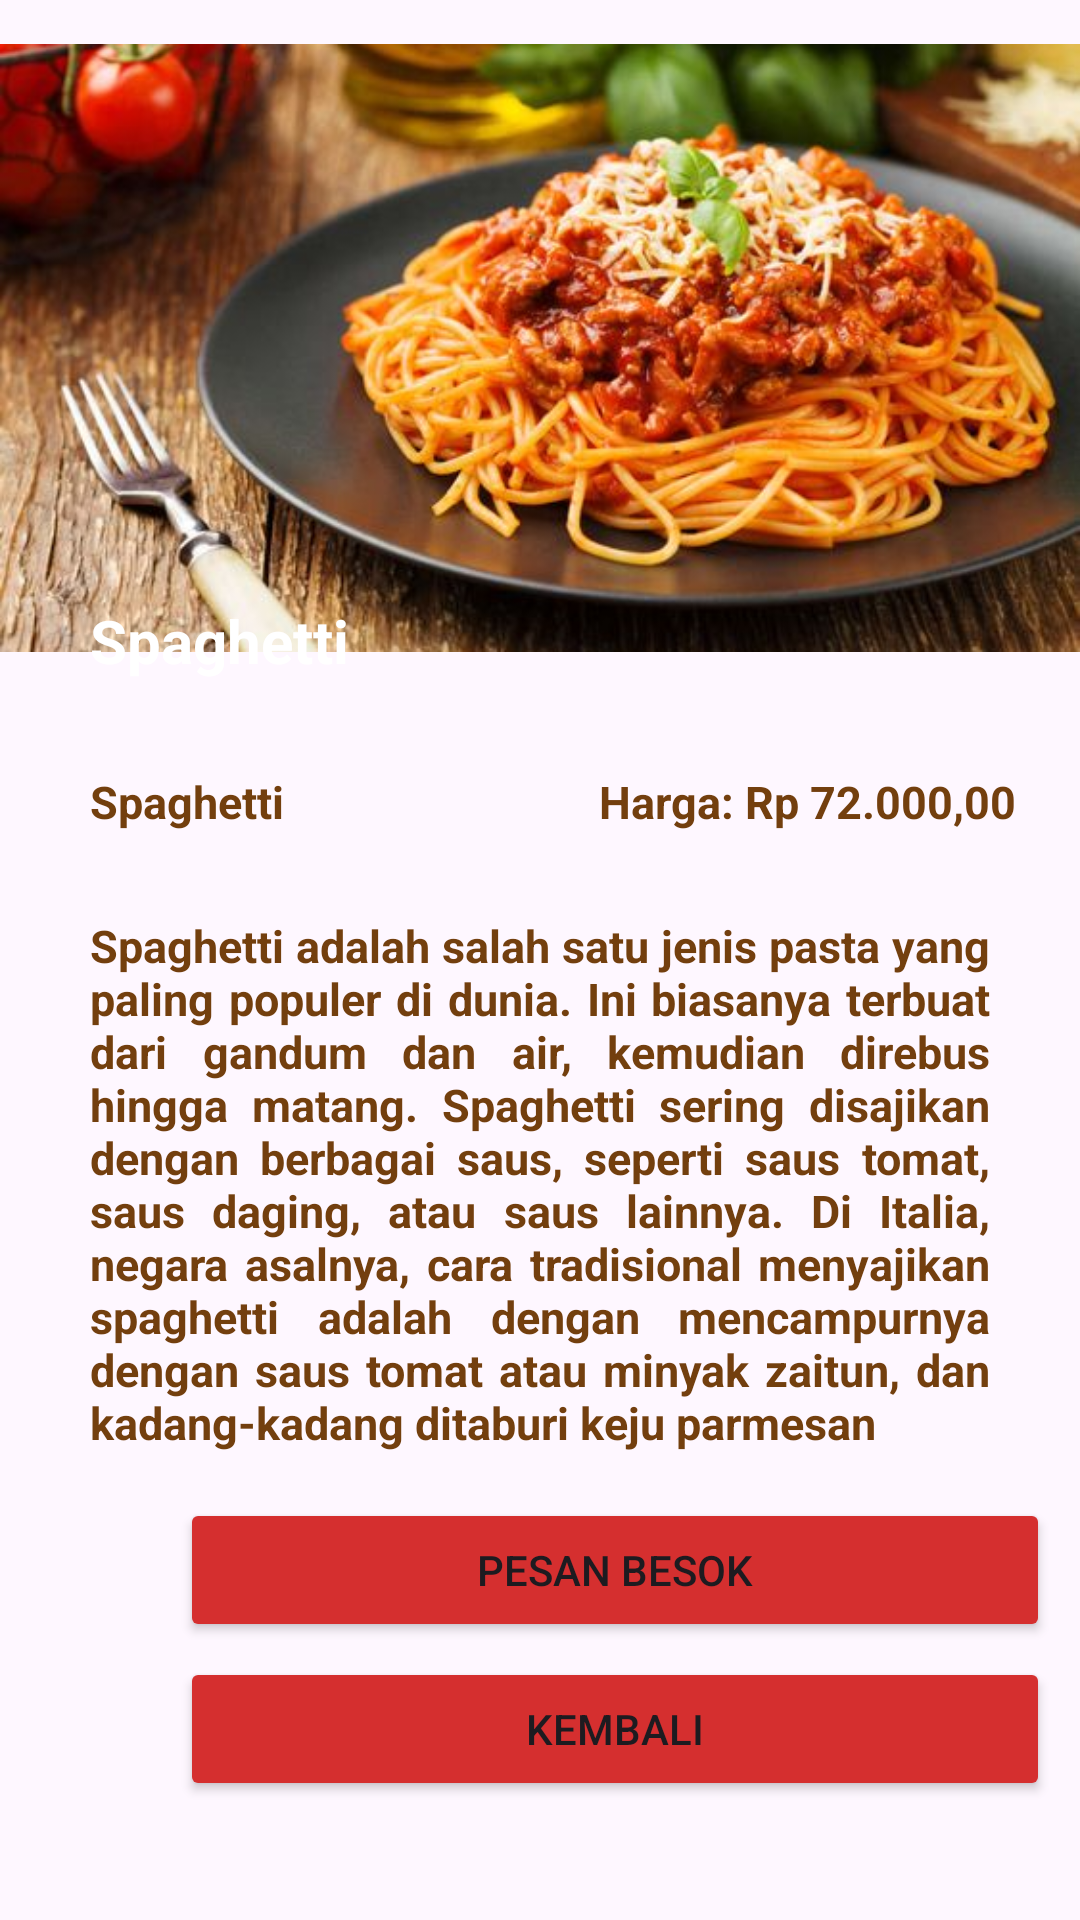

Write the Android layout XML for this screen, with the resource values it uses.
<!-- AndroidManifest.xml: application theme Theme.PizzaRest -->
<!-- res/layout/activity_spageti.xml -->
<?xml version="1.0" encoding="utf-8"?>
<LinearLayout
    xmlns:android="http://schemas.android.com/apk/res/android"
    xmlns:app="http://schemas.android.com/apk/res-auto"
    xmlns:tools="http://schemas.android.com/tools"
    android:layout_width="match_parent"
    android:layout_height="match_parent"
    android:orientation="vertical"
    tools:context=".pizza">

    <RelativeLayout
        android:layout_height="wrap_content"
        android:layout_width="wrap_content">

        <ImageView
            android:id="@+id/myImageView"
            android:layout_width="wrap_content"
            android:layout_height="232dp"
            android:src="@drawable/spageti2" />

        <TextView
            android:layout_width="wrap_content"
            android:layout_height="wrap_content"
            android:layout_marginLeft="30dp"
            android:layout_marginTop="200dp"
            android:text="Spaghetti"
            android:textColor="@color/white"
            android:textSize="20dp"
            android:textStyle="bold" />
    </RelativeLayout>

    <LinearLayout
        android:layout_width="wrap_content"
        android:layout_height="wrap_content"
        android:layout_marginTop="25dp"
        android:layout_marginLeft="30dp">

        <TextView
            android:layout_width="wrap_content"
            android:layout_height="wrap_content"
            android:text="Spaghetti"
            android:textColor="@color/font_color"
            android:textSize="15dp"
            android:textStyle="bold"
            tools:ignore="TextSizeCheck" />

        <TextView
            android:layout_width="wrap_content"
            android:layout_height="wrap_content"
            android:layout_marginLeft="105dp"
            android:text="Harga: Rp 72.000,00"
            android:textColor="@color/font_color"
            android:textSize="15dp"
            android:textStyle="bold"
            tools:ignore="TextSizeCheck" />
    </LinearLayout>

    <TextView
        android:layout_width="wrap_content"
        android:layout_height="wrap_content"
        android:layout_marginLeft="30dp"
        android:layout_marginTop="10dp"
        android:layout_marginRight="30dp"
        android:justificationMode="inter_word"
        android:text="@string/desc_spageti"
        android:textColor="@color/font_color"
        android:textSize="15dp"
        android:textStyle="bold"
        tools:ignore="TextSizeCheck" />

    <Button
        android:id="@+id/order_id_button"
        android:layout_height="wrap_content"
        android:layout_width="290dp"
        android:layout_marginLeft="60dp"
        android:backgroundTint="@color/button_color"
        app:cornerRadius="0dp"
        android:layout_marginTop="15dp"
        app:strokeColor="@color/stroke_color"
        app:strokeWidth="1dp"
        android:text="@string/pesan" />

    <Button
        android:id="@+id/back_id_button"
        android:layout_height="wrap_content"
        android:layout_width="290dp"
        android:layout_marginLeft="60dp"
        android:layout_marginTop="5dp"
        android:backgroundTint="@color/button_color"
        app:cornerRadius="0dp"
        app:strokeColor="@color/stroke_color"
        app:strokeWidth="1dp"
        android:text="@string/Kembali" />

</LinearLayout>
<!-- resources referenced by this layout -->
<resources>
  <color name="button_color">#D52F2F</color>
  <color name="font_color">#733F0E</color>
  <color name="stroke_color">#F9B916</color>
  <color name="white">#FFFFFFFF</color>
  <!-- drawable spageti2: png bitmap (drawable, 395706 bytes) -->
  <string name="Kembali">Kembali</string>
  <string name="desc_spageti">\nSpaghetti adalah salah satu jenis pasta yang paling populer di dunia. Ini biasanya terbuat dari gandum dan air, kemudian direbus hingga matang. Spaghetti sering disajikan dengan berbagai saus, seperti saus tomat, saus daging, atau saus lainnya. Di Italia, negara asalnya, cara tradisional menyajikan spaghetti adalah dengan mencampurnya dengan saus tomat atau minyak zaitun, dan kadang-kadang ditaburi keju parmesan</string>
  <string name="pesan">Pesan Besok</string>
  <style name="Theme.PizzaRest" parent="Base.Theme.PizzaRest" />
  <style name="Base.Theme.PizzaRest" parent="Theme.Material3.DayNight.NoActionBar">
          
          
      </style>
</resources>
